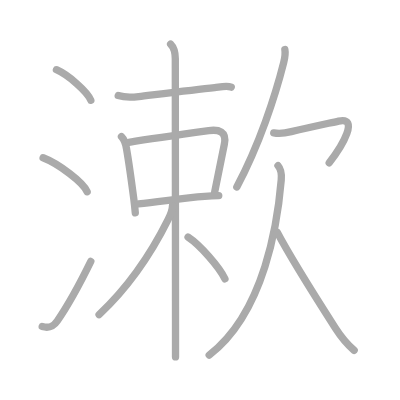
t = 0.00 s
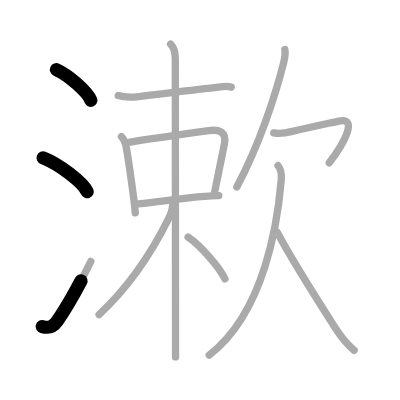
t = 2.75 s
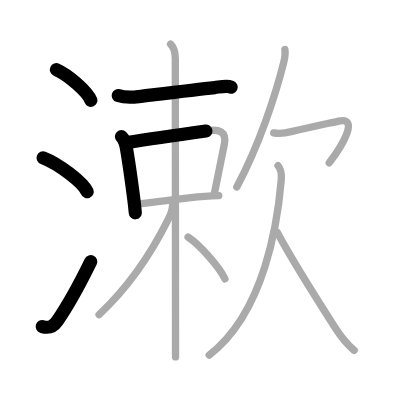
t = 5.50 s
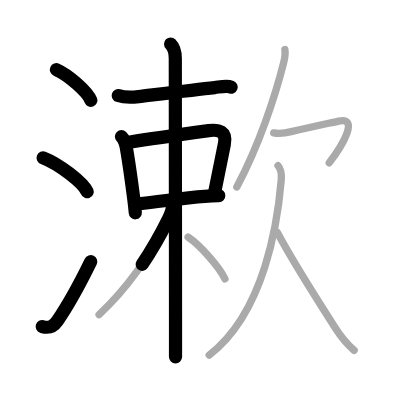
t = 8.50 s
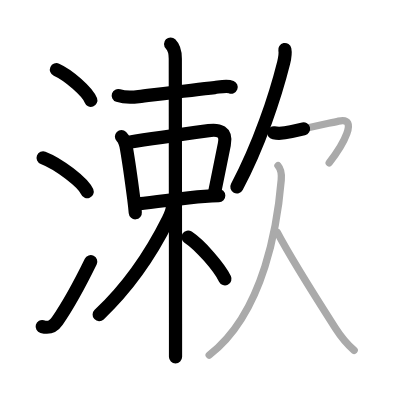
t = 11.25 s
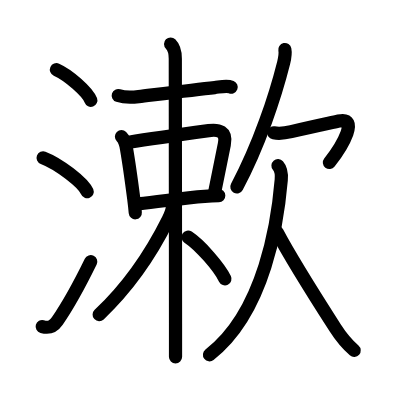
t = 14.00 s

The animated SVG that drew these frames (rendered in a browser with its animation timeline set to each time). Animation: 14 SMIL elements (animate=14); one cycle of 14.00 s.

<?xml version="1.0" standalone="no"?>
<!DOCTYPE svg PUBLIC "-//W3C//DTD SVG 1.1//EN"   "http://www.w3.org/Graphics/SVG/1.1/DTD/svg11.dtd">
<svg width="400px" height="400px"  version="1.1" xmlns="http://www.w3.org/2000/svg">
  <defs>
    <marker id="Triangle" viewBox="0 0 10 10" refX="0" refY="5" markerUnits="strokeWidth" markerWidth="3" style="stroke-opacity:0%;fill:#aaaaaa;" markerHeight="2" orient="auto">
      <path d="M 0 0 L 10 5 L 0 10 z" />
    </marker>
    
    <marker id="Arrow" viewBox="0 0 10 10" refX="5" refY="5" markerUnits="strokeWidth" markerWidth="1.8" style="stroke-opacity:0%;fill:#770000;" markerHeight="2" orient="auto">
      <path d="M 0 4 L 6 4 L 4 1 L 10 5 L 4 9 L 6 6 L 0 6 z" />
        <circle cx="5" cy="5" r="5" />
      </marker>
    
    <marker id="TriangleRed" viewBox="0 0 10 10" refX="0" refY="5" markerUnits="strokeWidth" markerWidth="3" style="stroke-opacity:0%;fill:#CC0000;" markerHeight="2" orient="auto">
      <path d="M 0 0 L 10 5 L 0 10 z" />
    </marker>
    
    <marker id="ArrowRed" viewBox="0 0 10 10" refX="5" refY="5" markerUnits="strokeWidth" markerWidth="1.8" style="stroke-opacity:0%;fill:#CC0000;" markerHeight="2" orient="auto">
      <path d="M 0 4 L 6 4 L 4 1 L 10 5 L 4 9 L 6 6 L 0 6 z" />
        <circle cx="5" cy="5" r="5" />
      </marker>
    
  </defs>
  
  <path style="fill:#ffffff; fill-opacity:100%; fill-rule:evenodd; stroke-width:0;" d="M 0 0 L 400px 0 L 400px 400px L 0 400px L 0 0" />

  <g transform="scale(3.6697247706422 3.6697247706422)">
<path style="fill:none; fill-opacity:0%; fill-rule:evenodd; stroke:#aaaaaa; stroke-opacity:100%; stroke-width: 1.5pt; stroke-linejoin:round; stroke-linecap:round;" d="M15.38 19c3.31 1.47 8.54 6.05 9.37 8.34"></path>
<path style="fill:none; fill-opacity:0%; fill-rule:evenodd; stroke:#aaaaaa; stroke-opacity:100%; stroke-width: 1.5pt; stroke-linejoin:round; stroke-linecap:round;" d="M11.75 43c4.24 1.63 10.94 6.71 12 9.25"></path>
<path style="fill:none; fill-opacity:0%; fill-rule:evenodd; stroke:#aaaaaa; stroke-opacity:100%; stroke-width: 1.5pt; stroke-linejoin:round; stroke-linecap:round;" d="M11.5 88.98c1.88 0.52 3.03 0.07 4.11-1.5c3.14-4.57 6.29-10.41 9.14-16.24"></path>
<path style="fill:none; fill-opacity:0%; fill-rule:evenodd; stroke:#aaaaaa; stroke-opacity:100%; stroke-width: 1.5pt; stroke-linejoin:round; stroke-linecap:round;" d="M32.22 26.04c1.78 0.59 4.26 0.45 5.56 0.29c5.32-0.65 15.35-1.92 20.73-2.47c1.27-0.13 3.27-0.64 4.5-0.13"></path>
<path style="fill:none; fill-opacity:0%; fill-rule:evenodd; stroke:#aaaaaa; stroke-opacity:100%; stroke-width: 1.5pt; stroke-linejoin:round; stroke-linecap:round;" d="M33.1 37.22c0.84 0.84 1.19 2.18 1.37 3.26c0.58 3.35 1.36 8.9 1.96 13.5c0.19 1.46 0.34 2.84 0.44 4.04"></path>
<path style="fill:none; fill-opacity:0%; fill-rule:evenodd; stroke:#aaaaaa; stroke-opacity:100%; stroke-width: 1.5pt; stroke-linejoin:round; stroke-linecap:round;" d="M35.11 38.77c6.49-1.04 16.93-2.5 21.76-3.17c2.73-0.38 4.99 0.2 4.26 3.73c-1.05 5.11-1.8 9.1-2.63 13.01"></path>
<path style="fill:none; fill-opacity:0%; fill-rule:evenodd; stroke:#aaaaaa; stroke-opacity:100%; stroke-width: 1.5pt; stroke-linejoin:round; stroke-linecap:round;" d="M37.72 55.57c6.42-0.67 12.17-1.65 18.05-2.07c1.24-0.09 2.69-0.16 3.84-0.19"></path>
<path style="fill:none; fill-opacity:0%; fill-rule:evenodd; stroke:#aaaaaa; stroke-opacity:100%; stroke-width: 1.5pt; stroke-linejoin:round; stroke-linecap:round;" d="M46.49 12c1.07 1.07 1.28 2.38 1.28 4c0 0.7 0.05 51.24 0.06 72.25c0 5.38 0 8.82 0 9"></path>
<path style="fill:none; fill-opacity:0%; fill-rule:evenodd; stroke:#aaaaaa; stroke-opacity:100%; stroke-width: 1.5pt; stroke-linejoin:round; stroke-linecap:round;" d="M47 56.05c0 0.95-0.58 2.56-1.17 3.74C40.75 70 35.12 78.12 27 85.75"></path>
<path style="fill:none; fill-opacity:0%; fill-rule:evenodd; stroke:#aaaaaa; stroke-opacity:100%; stroke-width: 1.5pt; stroke-linejoin:round; stroke-linecap:round;" d="M51.25 64.62c3.29 2.16 8.47 8.14 10.05 11.36"></path>
<path style="fill:none; fill-opacity:0%; fill-rule:evenodd; stroke:#aaaaaa; stroke-opacity:100%; stroke-width: 1.5pt; stroke-linejoin:round; stroke-linecap:round;" d="M77.62 13.5c0.25 1.25-0.01 2.34-0.32 3.59C75 26.25 70.62 39.5 64.53 50.94"></path>
<path style="fill:none; fill-opacity:0%; fill-rule:evenodd; stroke:#aaaaaa; stroke-opacity:100%; stroke-width: 1.5pt; stroke-linejoin:round; stroke-linecap:round;" d="M74.59 36.2c1.66 0.3 3.28 0.04 4.78-0.32c5.37-1.26 9.76-2.19 12.91-2.89c5.59-1.24 1.22 6.51-2.57 11.36"></path>
<path style="fill:none; fill-opacity:0%; fill-rule:evenodd; stroke:#aaaaaa; stroke-opacity:100%; stroke-width: 1.5pt; stroke-linejoin:round; stroke-linecap:round;" d="M75.75 45.15c0.75 0.85 1.04 2.11 0.89 3.88C75.71 60.09 72.25 85 57 96.75"></path>
<path style="fill:none; fill-opacity:0%; fill-rule:evenodd; stroke:#aaaaaa; stroke-opacity:100%; stroke-width: 1.5pt; stroke-linejoin:round; stroke-linecap:round;" d="M75.54 63.31c3.76 7.12 10.95 18.46 15.83 26.07c1.76 2.75 3.01 4.25 5.14 6.1"></path>

<path style="fill:none; fill-opacity:0%; fill-rule:evenodd; stroke:#000000; stroke-opacity:100%; stroke-width: 2.7pt; stroke-linejoin:round; stroke-linecap:round;" d="M15.38 19c3.31 1.47 8.54 6.05 9.37 8.34" pathLength="100" stroke-dashoffset="100" stroke-dasharray="100 105"><animate id="dashAnim1" attributeName="stroke-dashoffset" from="100" to="0" dur="1s" calcMode="linear" fill="freeze"/></path>
<path style="fill:none; fill-opacity:0%; fill-rule:evenodd; stroke:#000000; stroke-opacity:100%; stroke-width: 2.7pt; stroke-linejoin:round; stroke-linecap:round;" d="M11.75 43c4.24 1.63 10.94 6.71 12 9.25" pathLength="100" stroke-dashoffset="100" stroke-dasharray="100 105"><animate id="dashAnim2" attributeName="stroke-dashoffset" from="100" to="0" dur="1s" calcMode="linear" begin="dashAnim1.end" fill="freeze"/></path>
<path style="fill:none; fill-opacity:0%; fill-rule:evenodd; stroke:#000000; stroke-opacity:100%; stroke-width: 2.7pt; stroke-linejoin:round; stroke-linecap:round;" d="M11.5 88.98c1.88 0.52 3.03 0.07 4.11-1.5c3.14-4.57 6.29-10.41 9.14-16.24" pathLength="100" stroke-dashoffset="100" stroke-dasharray="100 105"><animate id="dashAnim3" attributeName="stroke-dashoffset" from="100" to="0" dur="1s" calcMode="linear" begin="dashAnim2.end" fill="freeze"/></path>
<path style="fill:none; fill-opacity:0%; fill-rule:evenodd; stroke:#000000; stroke-opacity:100%; stroke-width: 2.7pt; stroke-linejoin:round; stroke-linecap:round;" d="M32.22 26.04c1.78 0.59 4.26 0.45 5.56 0.29c5.32-0.65 15.35-1.92 20.73-2.47c1.27-0.13 3.27-0.64 4.5-0.13" pathLength="100" stroke-dashoffset="100" stroke-dasharray="100 105"><animate id="dashAnim4" attributeName="stroke-dashoffset" from="100" to="0" dur="1s" calcMode="linear" begin="dashAnim3.end" fill="freeze"/></path>
<path style="fill:none; fill-opacity:0%; fill-rule:evenodd; stroke:#000000; stroke-opacity:100%; stroke-width: 2.7pt; stroke-linejoin:round; stroke-linecap:round;" d="M33.1 37.22c0.84 0.84 1.19 2.18 1.37 3.26c0.58 3.35 1.36 8.9 1.96 13.5c0.19 1.46 0.34 2.84 0.44 4.04" pathLength="100" stroke-dashoffset="100" stroke-dasharray="100 105"><animate id="dashAnim5" attributeName="stroke-dashoffset" from="100" to="0" dur="1s" calcMode="linear" begin="dashAnim4.end" fill="freeze"/></path>
<path style="fill:none; fill-opacity:0%; fill-rule:evenodd; stroke:#000000; stroke-opacity:100%; stroke-width: 2.7pt; stroke-linejoin:round; stroke-linecap:round;" d="M35.11 38.77c6.49-1.04 16.93-2.5 21.76-3.17c2.73-0.38 4.99 0.2 4.26 3.73c-1.05 5.11-1.8 9.1-2.63 13.01" pathLength="100" stroke-dashoffset="100" stroke-dasharray="100 105"><animate id="dashAnim6" attributeName="stroke-dashoffset" from="100" to="0" dur="1s" calcMode="linear" begin="dashAnim5.end" fill="freeze"/></path>
<path style="fill:none; fill-opacity:0%; fill-rule:evenodd; stroke:#000000; stroke-opacity:100%; stroke-width: 2.7pt; stroke-linejoin:round; stroke-linecap:round;" d="M37.72 55.57c6.42-0.67 12.17-1.65 18.05-2.07c1.24-0.09 2.69-0.16 3.84-0.19" pathLength="100" stroke-dashoffset="100" stroke-dasharray="100 105"><animate id="dashAnim7" attributeName="stroke-dashoffset" from="100" to="0" dur="1s" calcMode="linear" begin="dashAnim6.end" fill="freeze"/></path>
<path style="fill:none; fill-opacity:0%; fill-rule:evenodd; stroke:#000000; stroke-opacity:100%; stroke-width: 2.7pt; stroke-linejoin:round; stroke-linecap:round;" d="M46.49 12c1.07 1.07 1.28 2.38 1.28 4c0 0.7 0.05 51.24 0.06 72.25c0 5.38 0 8.82 0 9" pathLength="100" stroke-dashoffset="100" stroke-dasharray="100 105"><animate id="dashAnim8" attributeName="stroke-dashoffset" from="100" to="0" dur="1s" calcMode="linear" begin="dashAnim7.end" fill="freeze"/></path>
<path style="fill:none; fill-opacity:0%; fill-rule:evenodd; stroke:#000000; stroke-opacity:100%; stroke-width: 2.7pt; stroke-linejoin:round; stroke-linecap:round;" d="M47 56.05c0 0.95-0.58 2.56-1.17 3.74C40.75 70 35.12 78.12 27 85.75" pathLength="100" stroke-dashoffset="100" stroke-dasharray="100 105"><animate id="dashAnim9" attributeName="stroke-dashoffset" from="100" to="0" dur="1s" calcMode="linear" begin="dashAnim8.end" fill="freeze"/></path>
<path style="fill:none; fill-opacity:0%; fill-rule:evenodd; stroke:#000000; stroke-opacity:100%; stroke-width: 2.7pt; stroke-linejoin:round; stroke-linecap:round;" d="M51.25 64.62c3.29 2.16 8.47 8.14 10.05 11.36" pathLength="100" stroke-dashoffset="100" stroke-dasharray="100 105"><animate id="dashAnim10" attributeName="stroke-dashoffset" from="100" to="0" dur="1s" calcMode="linear" begin="dashAnim9.end" fill="freeze"/></path>
<path style="fill:none; fill-opacity:0%; fill-rule:evenodd; stroke:#000000; stroke-opacity:100%; stroke-width: 2.7pt; stroke-linejoin:round; stroke-linecap:round;" d="M77.62 13.5c0.25 1.25-0.01 2.34-0.32 3.59C75 26.25 70.62 39.5 64.53 50.94" pathLength="100" stroke-dashoffset="100" stroke-dasharray="100 105"><animate id="dashAnim11" attributeName="stroke-dashoffset" from="100" to="0" dur="1s" calcMode="linear" begin="dashAnim10.end" fill="freeze"/></path>
<path style="fill:none; fill-opacity:0%; fill-rule:evenodd; stroke:#000000; stroke-opacity:100%; stroke-width: 2.7pt; stroke-linejoin:round; stroke-linecap:round;" d="M74.59 36.2c1.66 0.3 3.28 0.04 4.78-0.32c5.37-1.26 9.76-2.19 12.91-2.89c5.59-1.24 1.22 6.51-2.57 11.36" pathLength="100" stroke-dashoffset="100" stroke-dasharray="100 105"><animate id="dashAnim12" attributeName="stroke-dashoffset" from="100" to="0" dur="1s" calcMode="linear" begin="dashAnim11.end" fill="freeze"/></path>
<path style="fill:none; fill-opacity:0%; fill-rule:evenodd; stroke:#000000; stroke-opacity:100%; stroke-width: 2.7pt; stroke-linejoin:round; stroke-linecap:round;" d="M75.75 45.15c0.75 0.85 1.04 2.11 0.89 3.88C75.71 60.09 72.25 85 57 96.75" pathLength="100" stroke-dashoffset="100" stroke-dasharray="100 105"><animate id="dashAnim13" attributeName="stroke-dashoffset" from="100" to="0" dur="1s" calcMode="linear" begin="dashAnim12.end" fill="freeze"/></path>
<path style="fill:none; fill-opacity:0%; fill-rule:evenodd; stroke:#000000; stroke-opacity:100%; stroke-width: 2.7pt; stroke-linejoin:round; stroke-linecap:round;" d="M75.54 63.31c3.76 7.12 10.95 18.46 15.83 26.07c1.76 2.75 3.01 4.25 5.14 6.1" pathLength="100" stroke-dashoffset="100" stroke-dasharray="100 105"><animate id="dashAnim14" attributeName="stroke-dashoffset" from="100" to="0" dur="1s" calcMode="linear" begin="dashAnim13.end" fill="freeze"/></path>

</g>

</svg>  
          
